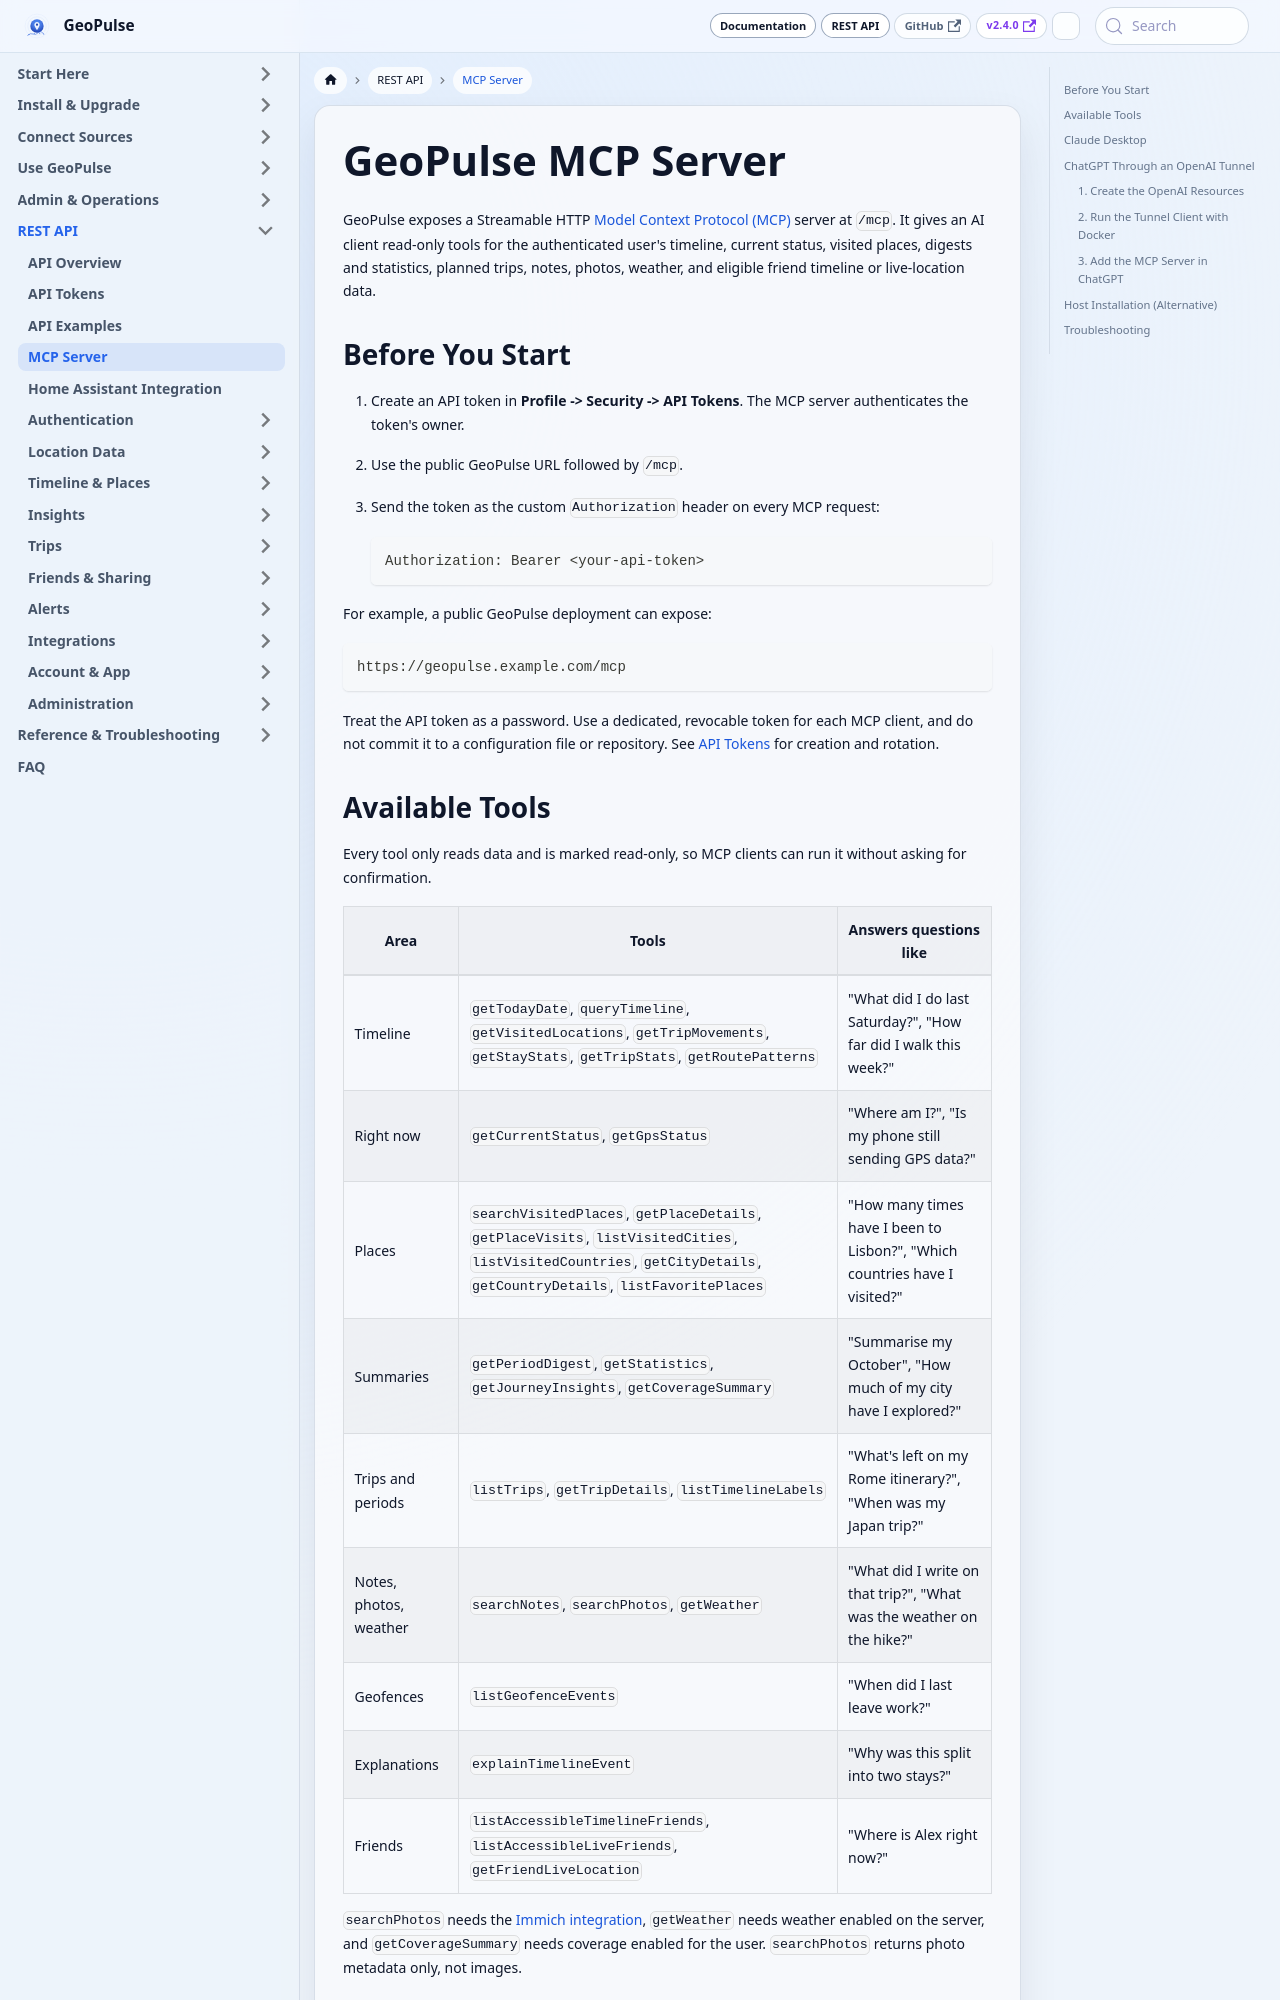

repository: tess1o/geopulse · page: docs/api/mcp.html · generator: docusaurus

---
id: mcp
title: MCP Server
description: Connect an MCP client to GeoPulse to query the authenticated user's timeline and shared friend data.
---

# GeoPulse MCP Server

GeoPulse exposes a Streamable HTTP [Model Context Protocol (MCP)](https://modelcontextprotocol.io/) server at `/mcp`.
It gives an AI client read-only tools for the authenticated user's timeline, current status, visited places, digests and
statistics, planned trips, notes, photos, weather, and eligible friend timeline or live-location data.

## Before You Start

1. Create an API token in **Profile -> Security -> API Tokens**. The MCP server authenticates the token's owner.
2. Use the public GeoPulse URL followed by `/mcp`.
3. Send the token as the custom `Authorization` header on every MCP request:

   ```text
   Authorization: Bearer <your-api-token>
   ```

For example, a public GeoPulse deployment can expose:

```text
https://geopulse.example.com/mcp
```

Treat the API token as a password. Use a dedicated, revocable token for each MCP client, and do not commit it to a
configuration file or repository. See [API Tokens](/docs/api/api-tokens) for creation and rotation.
